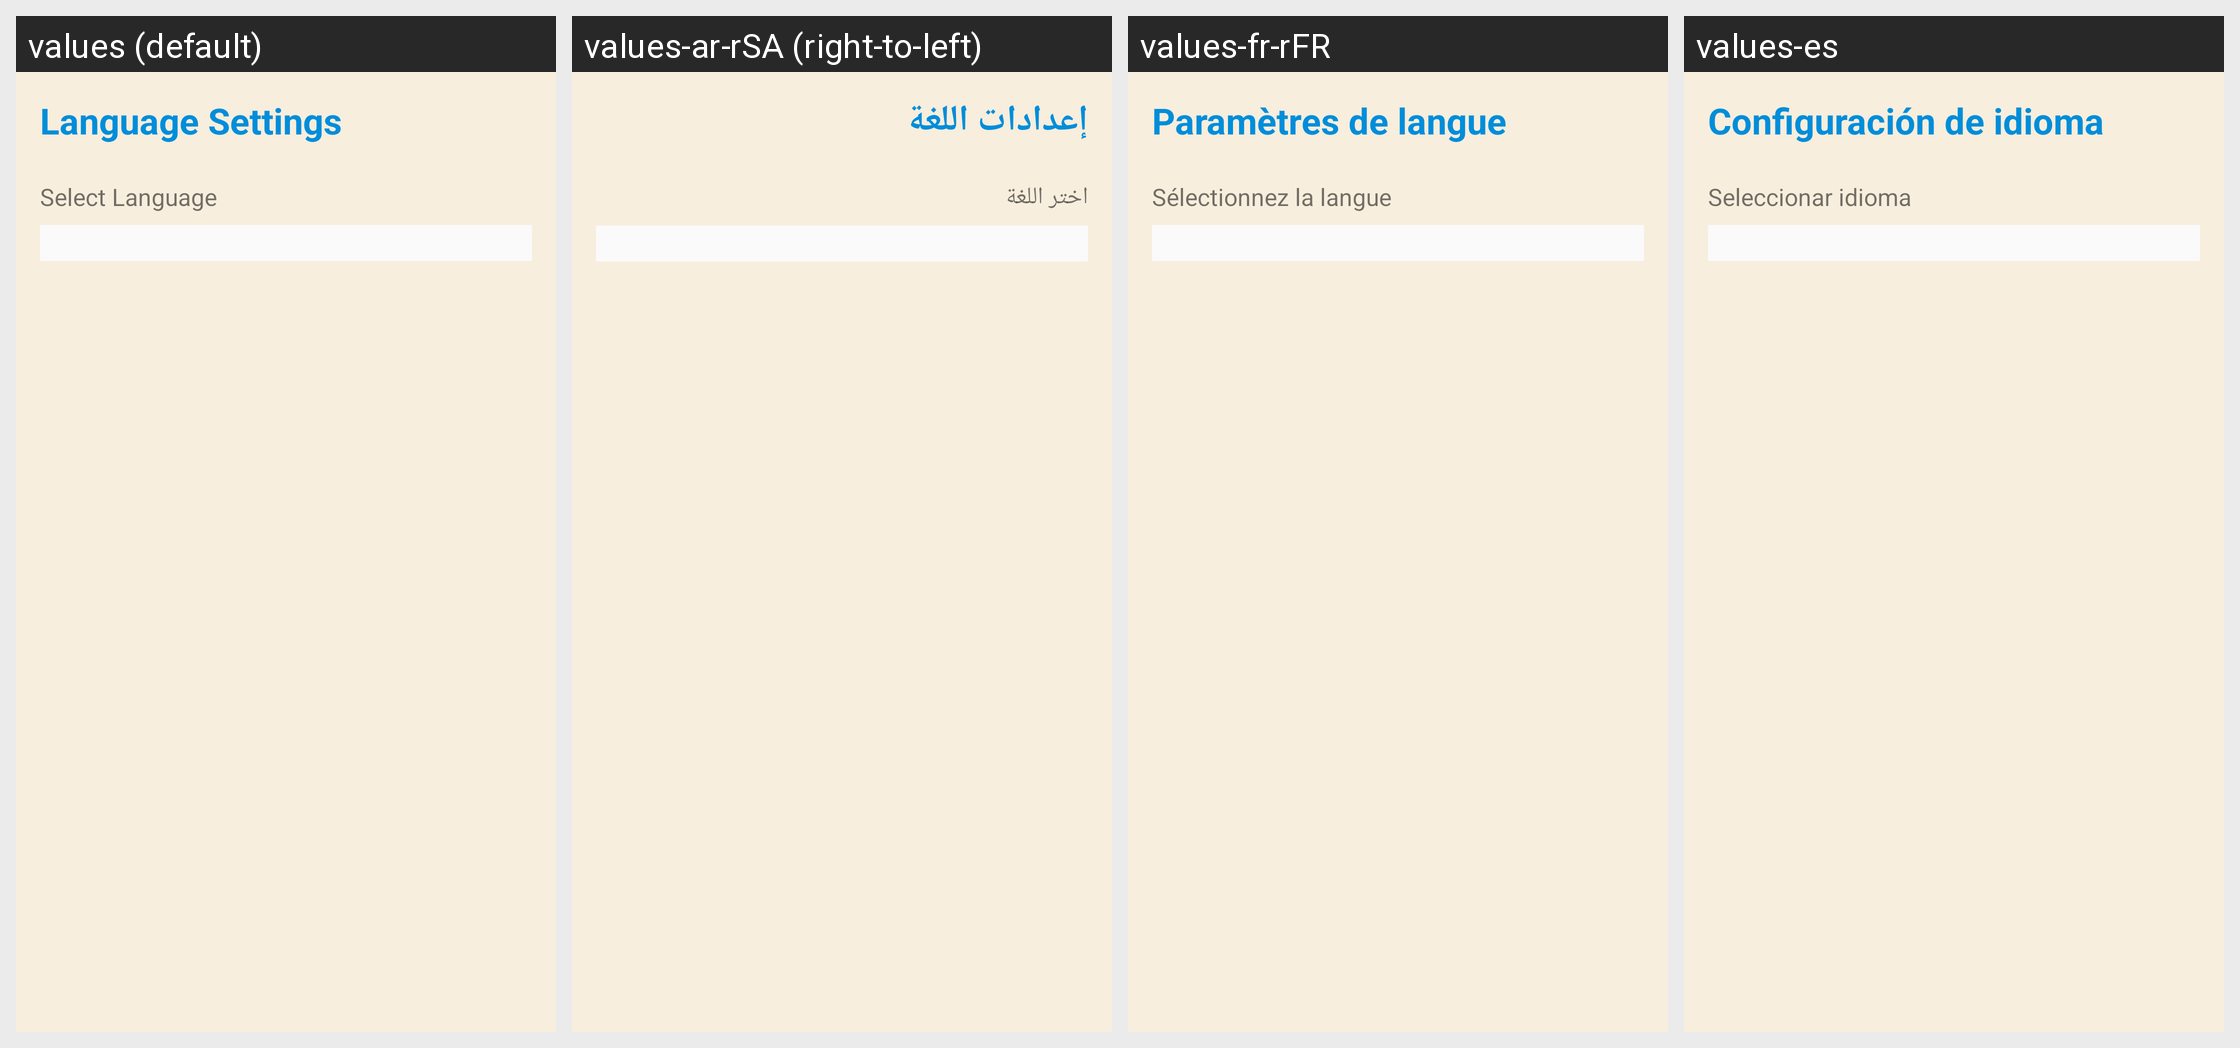

This grid shows one Android layout under several languages. Give, for every string resource on the screen, its name, the default text and each shown locale's text.
Android screen res/layout/fragment_language_setting.xml rendered under 4 locales, left to right: values (default), values-ar-rSA (right-to-left), values-fr-rFR, values-es. Device: Nexus 5 (rendered at 1080×1920; each locale shown at half size, 540×960, under a caption strip naming it); theme Theme.SportsStore.
Other locales in the repository, not shown: values-de.
Strings drawn on this screen, with the default value and each locale's value (text and hints the layout hard-codes, and strings that could not be matched under every locale, appear in the picture but are not listed):

language_settings
  values: Language Settings
  values-ar-rSA: إعدادات اللغة
  values-fr-rFR: Paramètres de langue
  values-es: Configuración de idioma

select_language
  values: Select Language
  values-ar-rSA: اختر اللغة
  values-fr-rFR: Sélectionnez la langue
  values-es: Seleccionar idioma
